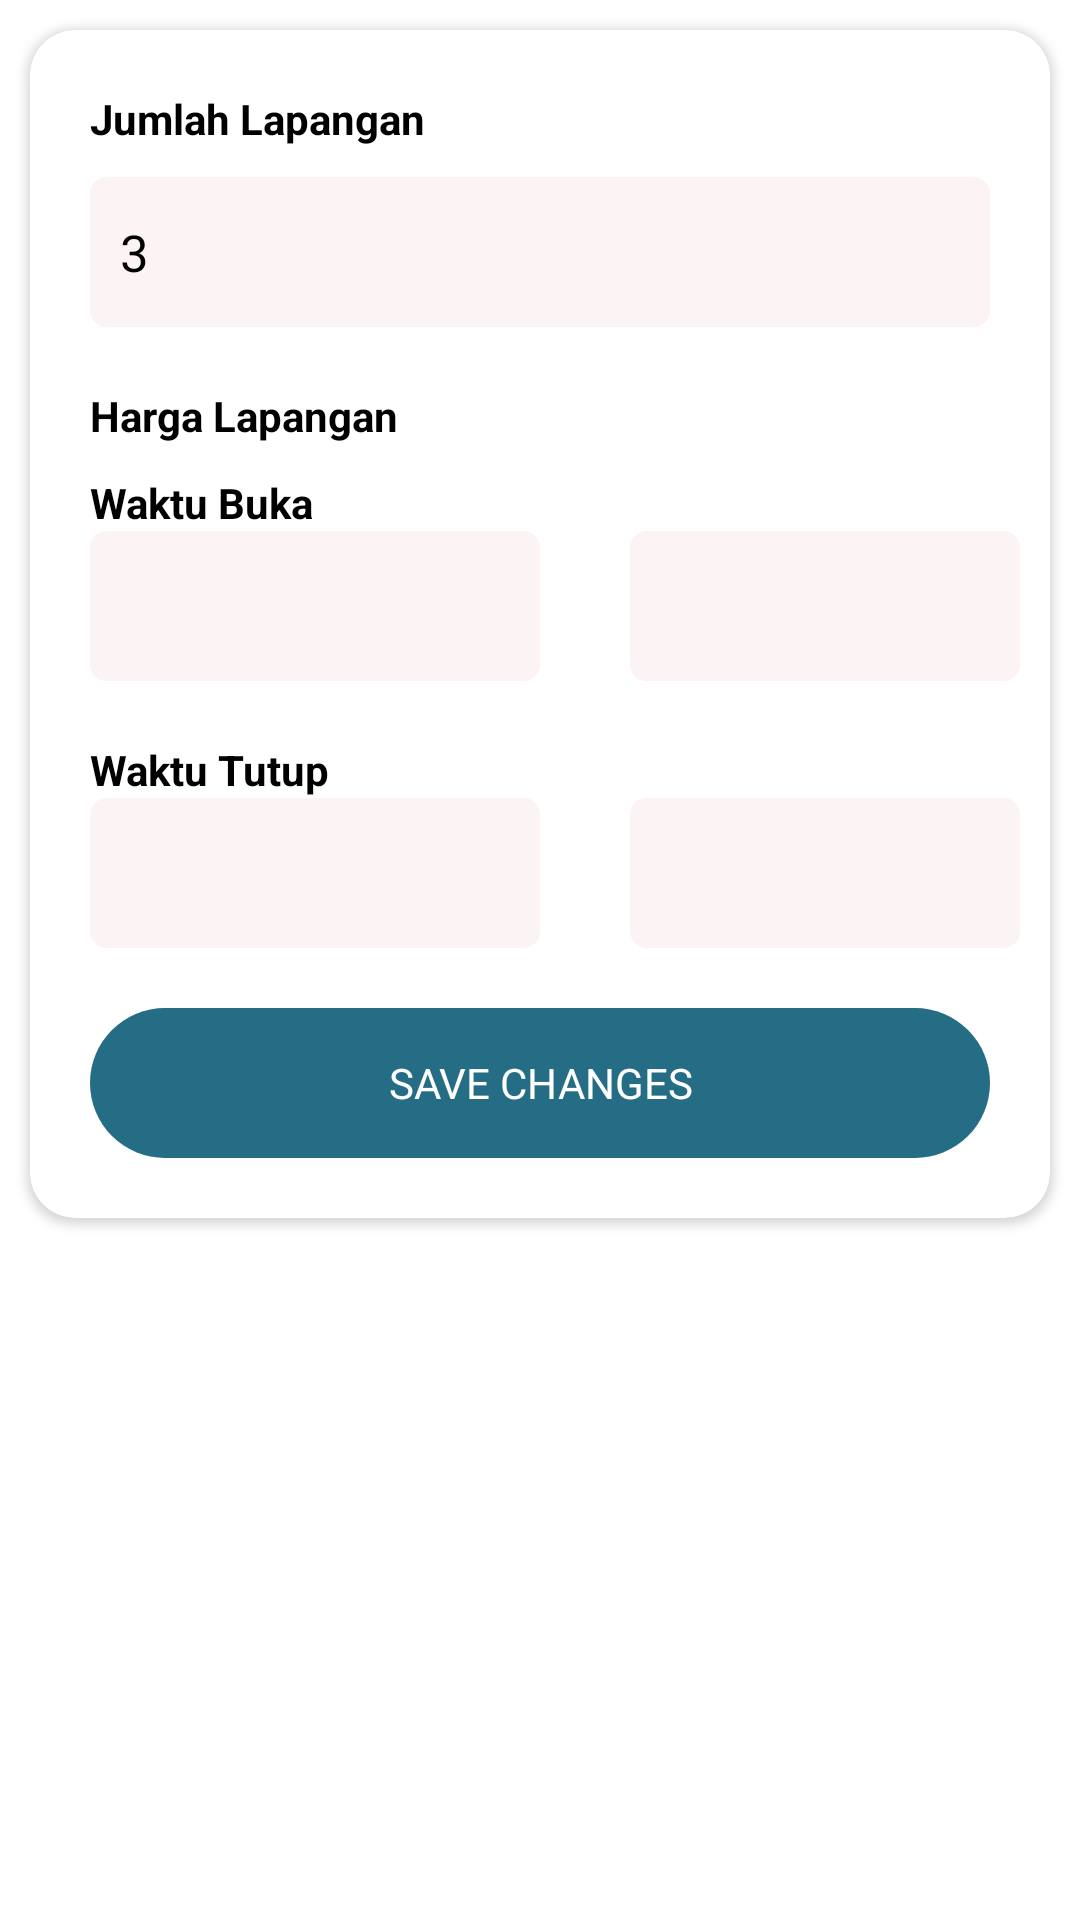

Produce the Android XML layout that renders to this screen, including the resource entries it uses.
<!-- AndroidManifest.xml: application theme Theme.UASMAP22_Admind -->
<!-- res/layout/fragment_customize.xml -->
<?xml version="1.0" encoding="utf-8"?>
<FrameLayout xmlns:android="http://schemas.android.com/apk/res/android"
    xmlns:tools="http://schemas.android.com/tools"
    android:layout_width="match_parent"
    android:layout_height="match_parent"
    xmlns:app="http://schemas.android.com/apk/res-auto"
    tools:context=".CustomizeFragment">

    <ScrollView
        android:layout_width="match_parent"
        android:layout_height="wrap_content">

        <LinearLayout
            android:layout_width="match_parent"
            android:layout_height="wrap_content"
            android:orientation="vertical">

            <androidx.cardview.widget.CardView
                android:layout_width="match_parent"
                android:layout_height="wrap_content"
                android:layout_margin="10dp"
                app:cardCornerRadius="15dp"
                app:layout_constraintEnd_toEndOf="parent"
                app:layout_constraintStart_toStartOf="parent"
                app:layout_constraintTop_toTopOf="parent">

                <LinearLayout
                    android:layout_width="match_parent"
                    android:layout_height="wrap_content"
                    android:layout_margin="10dp"
                    android:orientation="vertical">

                    <TextView
                        android:layout_width="match_parent"
                        android:layout_height="wrap_content"
                        android:layout_marginStart="10dp"
                        android:layout_marginTop="10dp"
                        android:text="Jumlah Lapangan"
                        android:textColor="@color/black"
                        android:textStyle="bold" />

                    <TextView
                        android:id="@+id/custom_et_jumlahLap"
                        android:layout_width="match_parent"
                        android:layout_height="50dp"
                        android:layout_margin="10dp"
                        android:text="3"
                        android:textColor="@color/black"
                        android:textSize="17sp"
                        android:gravity="center_vertical"
                        android:background="@drawable/rounded_input"
                        android:backgroundTint="@color/rose"
                        android:inputType="number" />

                    <TextView
                        android:layout_width="match_parent"
                        android:layout_height="wrap_content"
                        android:layout_marginStart="10dp"
                        android:layout_marginTop="10dp"
                        android:text="Harga Lapangan"
                        android:textColor="@color/black"
                        android:textStyle="bold" />
                    <androidx.recyclerview.widget.RecyclerView
                        android:id="@+id/recyclerview"
                        android:layout_width="match_parent"
                        android:layout_height="match_parent" />

                    <TextView
                        android:layout_width="match_parent"
                        android:layout_height="wrap_content"
                        android:layout_marginStart="10dp"
                        android:layout_marginTop="10dp"
                        android:text="Waktu Buka"
                        android:textColor="@color/black"
                        android:textStyle="bold" />

                    <RelativeLayout
                        android:layout_width="match_parent"
                        android:layout_height="wrap_content">

                        <Spinner
                            android:id="@+id/customize_hariBuka"
                            android:layout_width="150dp"
                            android:layout_height="50dp"
                            android:layout_alignParentStart="true"
                            android:layout_alignParentLeft="true"
                            android:layout_alignParentTop="true"
                            android:layout_marginHorizontal="10dp"
                            android:layout_marginBottom="10dp"
                            android:background="@drawable/rounded_input"
                            android:backgroundTint="@color/rose" />
                        <TextView
                            android:layout_width="200dp"
                            android:layout_height="50dp"
                            android:id="@+id/in_time_open"
                            android:textSize="14dp"
                            android:gravity="center_vertical"
                            android:textColor="@color/black"
                            android:layout_marginStart="20dp"
                            android:layout_alignBottom="@+id/customize_hariBuka"
                            android:layout_toRightOf="@+id/customize_hariBuka"
                            android:background="@drawable/rounded_input"
                            android:backgroundTint="@color/rose" />
                    </RelativeLayout>

                    <TextView
                        android:layout_width="match_parent"
                        android:layout_height="wrap_content"
                        android:layout_marginStart="10dp"
                        android:layout_marginTop="10dp"
                        android:text="Waktu Tutup"
                        android:textColor="@color/black"
                        android:textStyle="bold" />

                    <RelativeLayout
                        android:layout_width="match_parent"
                        android:layout_height="wrap_content">
                        <Spinner
                            android:id="@+id/customize_hariTutup"
                            android:layout_width="150dp"
                            android:layout_height="50dp"
                            android:layout_marginHorizontal="10dp"
                            android:layout_marginBottom="10dp"
                            android:background="@drawable/rounded_input"
                            android:backgroundTint="@color/rose"
                            android:layout_alignParentTop="true"
                            android:layout_alignParentLeft="true"
                            android:layout_alignParentStart="true" />
                        <TextView
                            android:layout_width="200dp"
                            android:layout_height="50dp"
                            android:id="@+id/in_time_close"
                            android:textSize="14dp"
                            android:gravity="center_vertical"
                            android:textColor="@color/black"
                            android:layout_marginStart="20dp"
                            android:layout_alignBottom="@+id/customize_hariTutup"
                            android:layout_toRightOf="@+id/customize_hariTutup"
                            android:background="@drawable/rounded_input"
                            android:backgroundTint="@color/rose" />
                    </RelativeLayout>

                    <TextView
                        android:id="@+id/customize_save"
                        android:layout_width="match_parent"
                        android:layout_height="50dp"
                        android:layout_margin="10dp"
                        android:gravity="center"
                        android:text="SAVE CHANGES"
                        android:textColor="@color/white"
                        android:background="@drawable/rounded_button"
                        android:backgroundTint="@color/secondary"/>
                </LinearLayout>
            </androidx.cardview.widget.CardView>
        </LinearLayout>
    </ScrollView>

</FrameLayout>
<!-- resources referenced by this layout -->
<resources>
  <color name="black">#FF000000</color>
  <color name="rose">#FFFCF4F4</color>
  <color name="secondary">#FF256D85</color>
  <color name="white">#FFFFFFFF</color>
  <!-- drawable rounded_button (drawable) -->
  <?xml version="1.0" encoding="utf-8"?>
  <shape xmlns:android="http://schemas.android.com/apk/res/android"
      android:shape="rectangle">
      <corners  android:radius="25dp"/>
      <padding android:right="20dp"/>
      <padding android:left="20dp"/>
  </shape>
  <!-- drawable rounded_input (drawable) -->
  <?xml version="1.0" encoding="utf-8"?>
  <shape xmlns:android="http://schemas.android.com/apk/res/android"
      android:shape="rectangle">
      <corners  android:radius="5dp"/>
      <padding android:right="10dp"/>
      <padding android:left="10dp"/>
      <stroke android:width="1dip" android:color="#AAAAAA"/>
  </shape>
  <style name="Theme.UASMAP22_Admind" parent="Theme.MaterialComponents.DayNight.DarkActionBar">
          
          <item name="colorPrimary">@color/primary</item>
          <item name="colorPrimaryVariant">@color/purple_700</item>
          <item name="colorOnPrimary">@color/white</item>
          
          <item name="colorSecondary">@color/secondary</item>
          <item name="colorSecondaryVariant">@color/ternary</item>
          <item name="colorOnSecondary">@color/black</item>
          
          <item name="android:statusBarColor" tools:targetApi="l">?attr/colorPrimaryVariant</item>
          
      </style>
  <color name="primary">#FF2B4865</color>
  <color name="purple_700">#FF3700B3</color>
  <color name="ternary">#FF47B5FF</color>
</resources>
